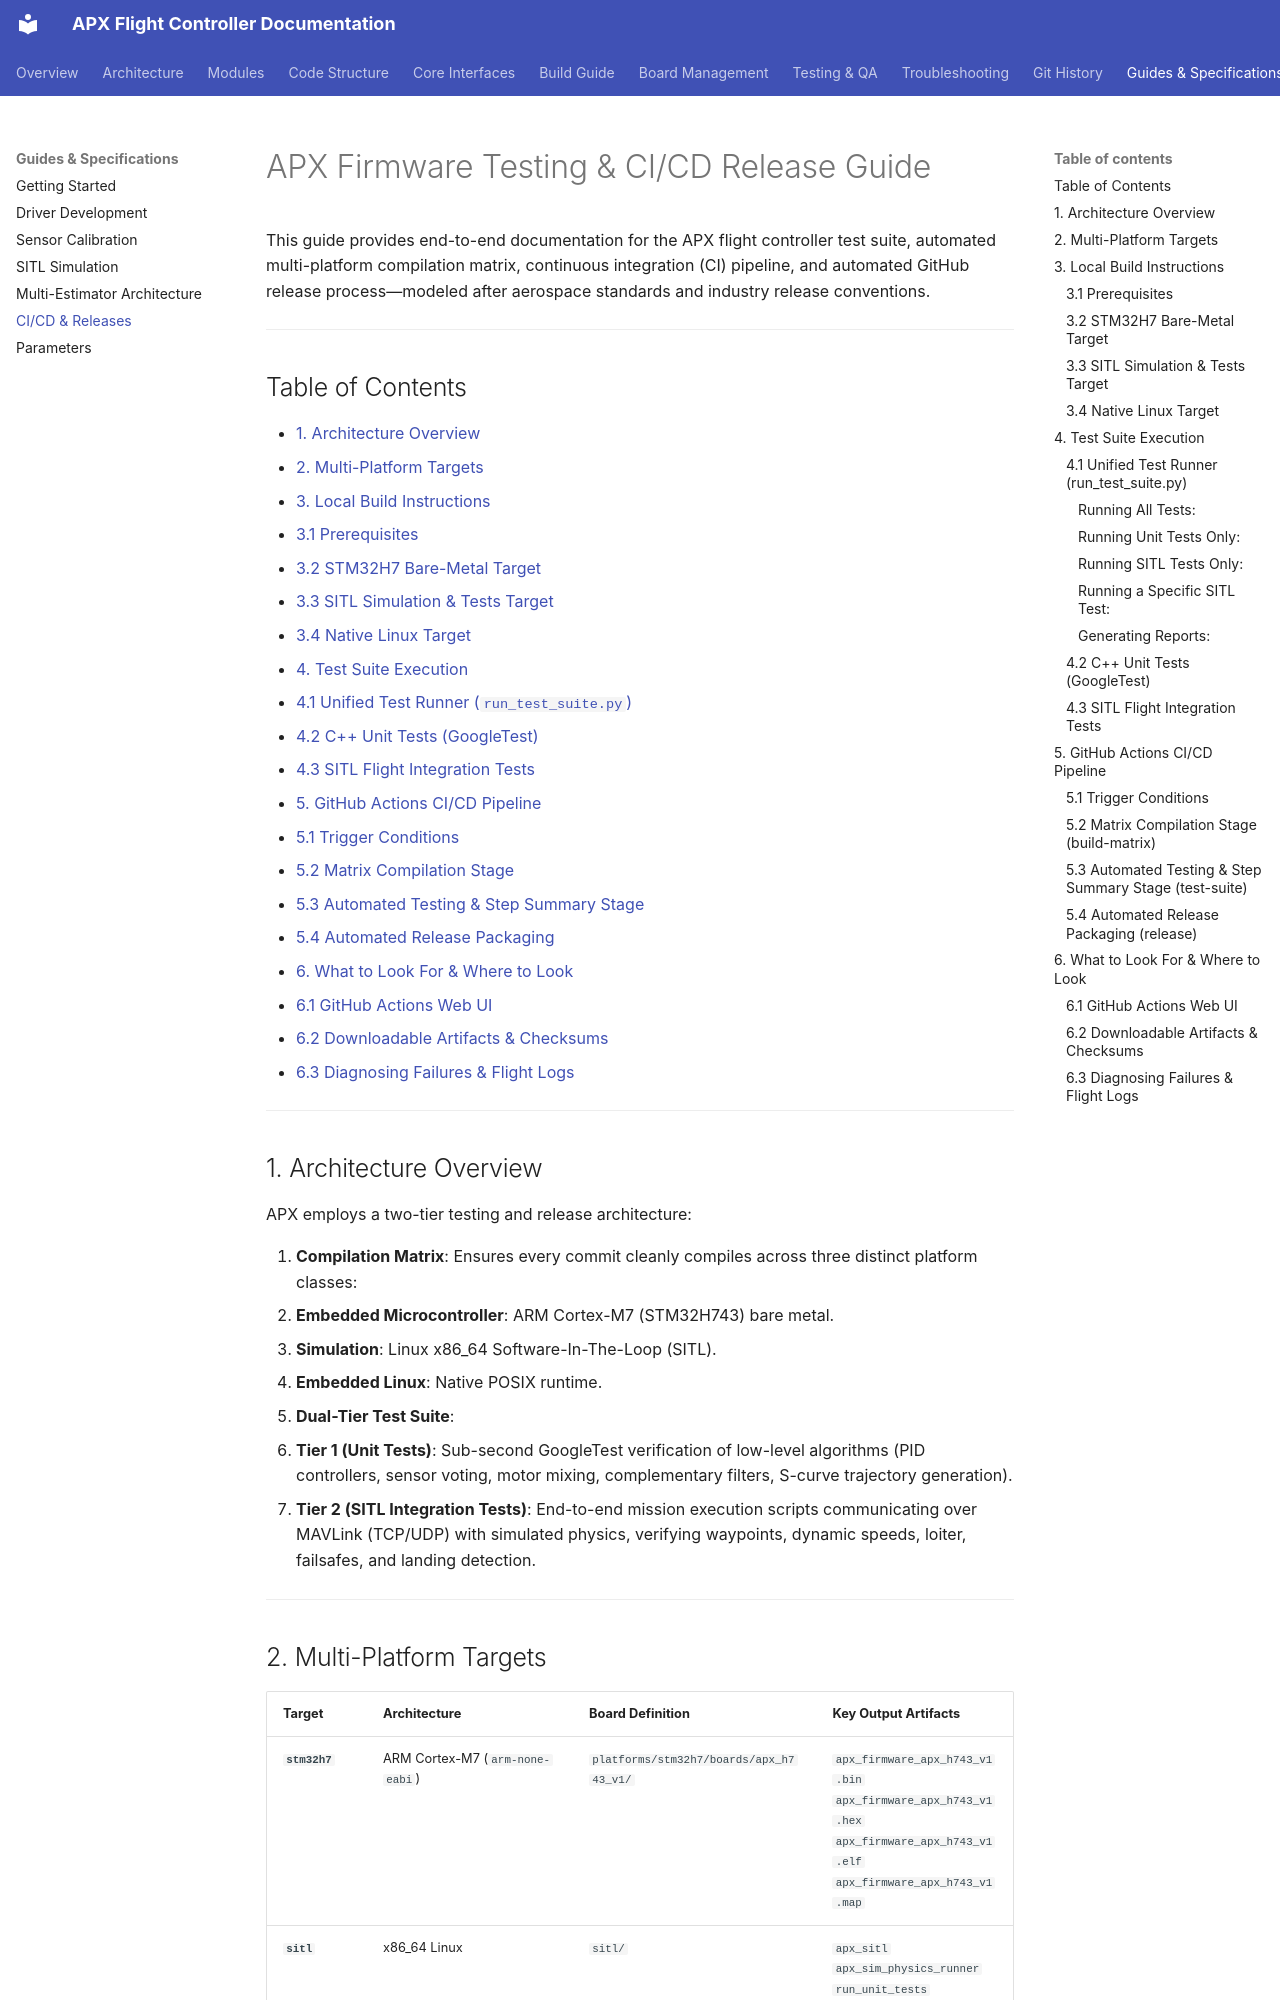

repository: SVPR94/apx-firmware · page: TESTING_AND_CI_RELEASE_GUIDE/index.html · generator: mkdocs

# APX Firmware Testing & CI/CD Release Guide

This guide provides end-to-end documentation for the APX flight controller test suite, automated multi-platform compilation matrix, continuous integration (CI) pipeline, and automated GitHub release process—modeled after aerospace standards and industry release conventions.

---

## Table of Contents

- [1. Architecture Overview](#1-architecture-overview)
- [2. Multi-Platform Targets](#2-multi-platform-targets)
- [3. Local Build Instructions](#3-local-build-instructions)
  - [3.1 Prerequisites](#31-prerequisites)
  - [3.2 STM32H7 Bare-Metal Target](#32-stm32h7-bare-metal-target)
  - [3.3 SITL Simulation & Tests Target](#33-sitl-simulation--tests-target)
  - [3.4 Native Linux Target](#34-native-linux-target)
- [4. Test Suite Execution](#4-test-suite-execution)
  - [4.1 Unified Test Runner (`run_test_suite.py`)](#41-unified-test-runner-run_test_suitepy)
  - [4.2 C++ Unit Tests (GoogleTest)](#42-c-unit-tests-googletest)
  - [4.3 SITL Flight Integration Tests](#43-sitl-flight-integration-tests)
- [5. GitHub Actions CI/CD Pipeline](#5-github-actions-cicd-pipeline)
  - [5.1 Trigger Conditions](#51-trigger-conditions)
  - [5.2 Matrix Compilation Stage](#52-matrix-compilation-stage)
  - [5.3 Automated Testing & Step Summary Stage](#53-automated-testing--step-summary-stage)
  - [5.4 Automated Release Packaging](#54-automated-release-packaging)
- [6. What to Look For & Where to Look](#6-what-to-look-for--where-to-look)
  - [6.1 GitHub Actions Web UI](#61-github-actions-web-ui)
  - [6.2 Downloadable Artifacts & Checksums](#62-downloadable-artifacts--checksums)
  - [6.3 Diagnosing Failures & Flight Logs](#63-diagnosing-failures--flight-logs)

---

## 1. Architecture Overview

APX employs a two-tier testing and release architecture:

1. **Compilation Matrix**: Ensures every commit cleanly compiles across three distinct platform classes:
   - **Embedded Microcontroller**: ARM Cortex-M7 (STM32H743) bare metal.
   - **Simulation**: Linux x86_64 Software-In-The-Loop (SITL).
   - **Embedded Linux**: Native POSIX runtime.
2. **Dual-Tier Test Suite**:
   - **Tier 1 (Unit Tests)**: Sub-second GoogleTest verification of low-level algorithms (PID controllers, sensor voting, motor mixing, complementary filters, S-curve trajectory generation).
   - **Tier 2 (SITL Integration Tests)**: End-to-end mission execution scripts communicating over MAVLink (TCP/UDP) with simulated physics, verifying waypoints, dynamic speeds, loiter, failsafes, and landing detection.

---
